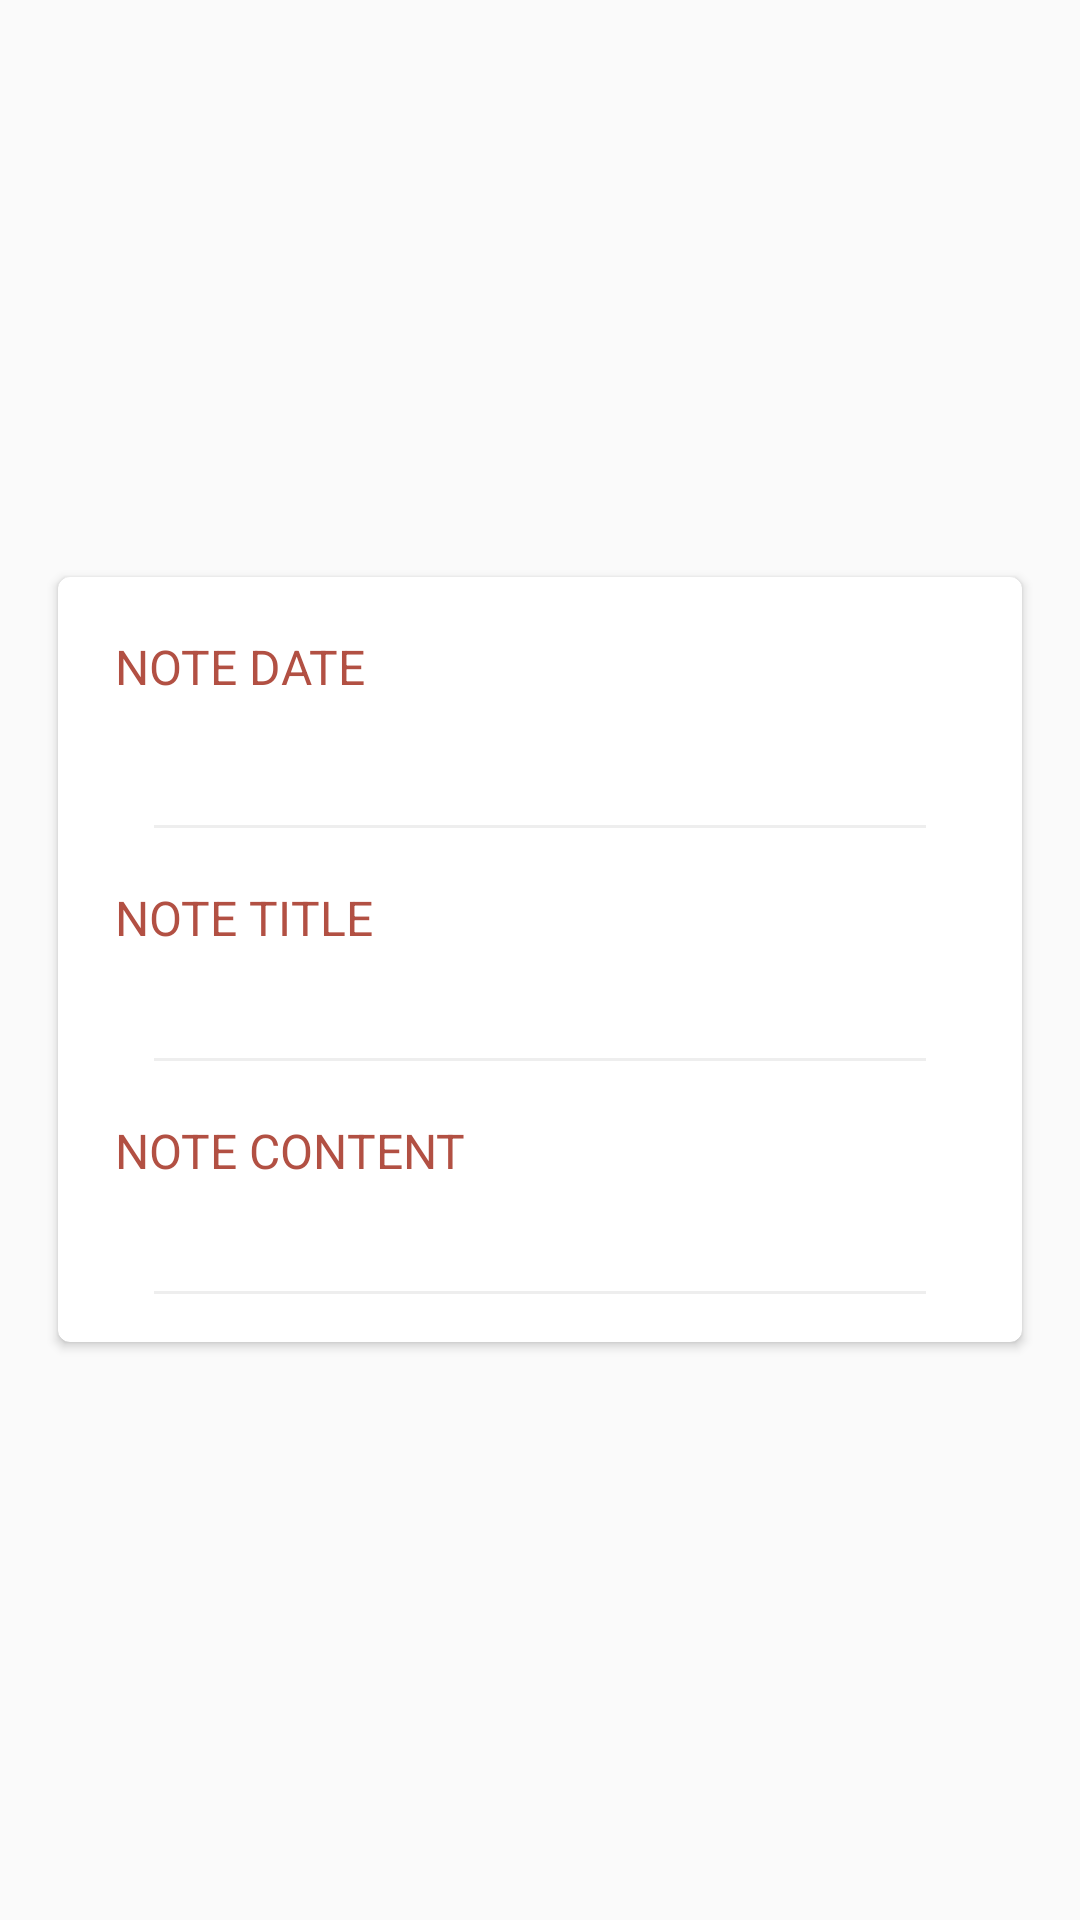

Here is an Android app screen rendered from its layout file. Give the layout XML and the strings, colors and styles it references.
<!-- AndroidManifest.xml: application theme AppTheme -->
<!-- res/layout/layout_recycler_item.xml -->
<LinearLayout xmlns:android="http://schemas.android.com/apk/res/android"
    xmlns:card_view="http://schemas.android.com/apk/res-auto"
    xmlns:tools="http://schemas.android.com/tools"
    android:layout_width="match_parent"
    android:layout_height="wrap_content"
    android:layout_margin="3dp">

    <android.support.v7.widget.CardView
        android:id="@+id/card_view"
        android:layout_width="match_parent"
        android:layout_height="wrap_content"
        android:layout_gravity="center"
        android:layout_margin="@dimen/activity_vertical_margin"
        android:padding="@dimen/activity_vertical_margin"
        card_view:cardCornerRadius="4dp"
        card_view:cardElevation="2sp"
        card_view:cardUseCompatPadding="true">

        <LinearLayout
            android:layout_width="match_parent"
            android:layout_height="wrap_content"
            android:orientation="vertical"
            android:padding="@dimen/activity_vertical_margin">

            <TextView
                android:id="@+id/heading_date"
                android:layout_width="wrap_content"
                android:layout_height="wrap_content"
                android:layout_margin="@dimen/headings_margin"
                android:text="@string/label_note_date"
                android:textColor="@color/colorPrimary"
                android:textSize="@dimen/page_headings" />

            <TextView
                android:id="@+id/date_value"
                android:layout_width="match_parent"
                android:layout_height="wrap_content"
                android:layout_margin="@dimen/headings_margin"
                android:padding="@dimen/headings_margin"
                android:textSize="@dimen/page_values" />

            <View
                android:layout_width="match_parent"
                android:layout_height="1dp"
                android:layout_marginBottom="@dimen/activity_vertical_margin"
                android:layout_marginEnd="@dimen/activity_horizontal_margin"
                android:layout_marginLeft="@dimen/activity_horizontal_margin"
                android:layout_marginRight="@dimen/activity_horizontal_margin"
                android:layout_marginStart="@dimen/activity_horizontal_margin"
                android:background="#eee">

            </View>

            <TextView
                android:id="@+id/heading_title"
                android:layout_width="wrap_content"
                android:layout_height="wrap_content"
                android:layout_margin="@dimen/headings_margin"
                android:text="@string/label_note_title"
                android:textColor="@color/colorPrimary"
                android:textSize="@dimen/page_headings" />

            <TextView
                android:id="@+id/title_value"
                android:layout_width="match_parent"
                android:layout_height="wrap_content"
                android:layout_margin="@dimen/headings_margin"
                android:textSize="@dimen/page_values" />

            <View
                android:layout_width="match_parent"
                android:layout_height="1dp"
                android:layout_marginBottom="@dimen/activity_vertical_margin"
                android:layout_marginEnd="@dimen/activity_horizontal_margin"
                android:layout_marginLeft="@dimen/activity_horizontal_margin"
                android:layout_marginRight="@dimen/activity_horizontal_margin"
                android:layout_marginStart="@dimen/activity_horizontal_margin"
                android:background="#eee">

            </View>

            <TextView
                android:id="@+id/heading_content"
                android:layout_width="wrap_content"
                android:layout_height="wrap_content"
                android:layout_margin="@dimen/headings_margin"
                android:text="@string/label_note_content"
                android:textColor="@color/colorPrimary"
                android:textSize="@dimen/page_headings" />

            <TextView
                android:id="@+id/content_value"
                android:layout_width="match_parent"
                android:layout_height="wrap_content"
                android:layout_margin="@dimen/headings_margin"
                android:textSize="@dimen/page_values" />

            <View
                android:layout_width="match_parent"
                android:layout_height="1dp"
                android:layout_marginEnd="@dimen/activity_horizontal_margin"
                android:layout_marginLeft="@dimen/activity_horizontal_margin"
                android:layout_marginRight="@dimen/activity_horizontal_margin"
                android:layout_marginStart="@dimen/activity_horizontal_margin"
                android:background="#eee">

            </View>
        </LinearLayout>
    </android.support.v7.widget.CardView>
</LinearLayout>
<!-- resources referenced by this layout -->
<resources>
  <color name="colorPrimary">#b25043</color>
  <dimen name="activity_horizontal_margin">16dp</dimen>
  <dimen name="activity_vertical_margin">16dp</dimen>
  <dimen name="headings_margin">3dp</dimen>
  <dimen name="page_headings">16sp</dimen>
  <dimen name="page_values">20sp</dimen>
  <string name="label_note_content">NOTE CONTENT</string>
  <string name="label_note_date">NOTE DATE</string>
  <string name="label_note_title">NOTE TITLE</string>
  <style name="AppTheme" parent="Theme.AppCompat.Light.DarkActionBar">
          
          <item name="colorPrimary">@color/colorPrimary</item>
          <item name="colorPrimaryDark">@color/colorPrimaryDark</item>
          <item name="colorAccent">@color/colorAccent</item>
      </style>
  <color name="colorPrimaryDark">#b25043</color>
  <color name="colorAccent">#2980b9</color>
</resources>
